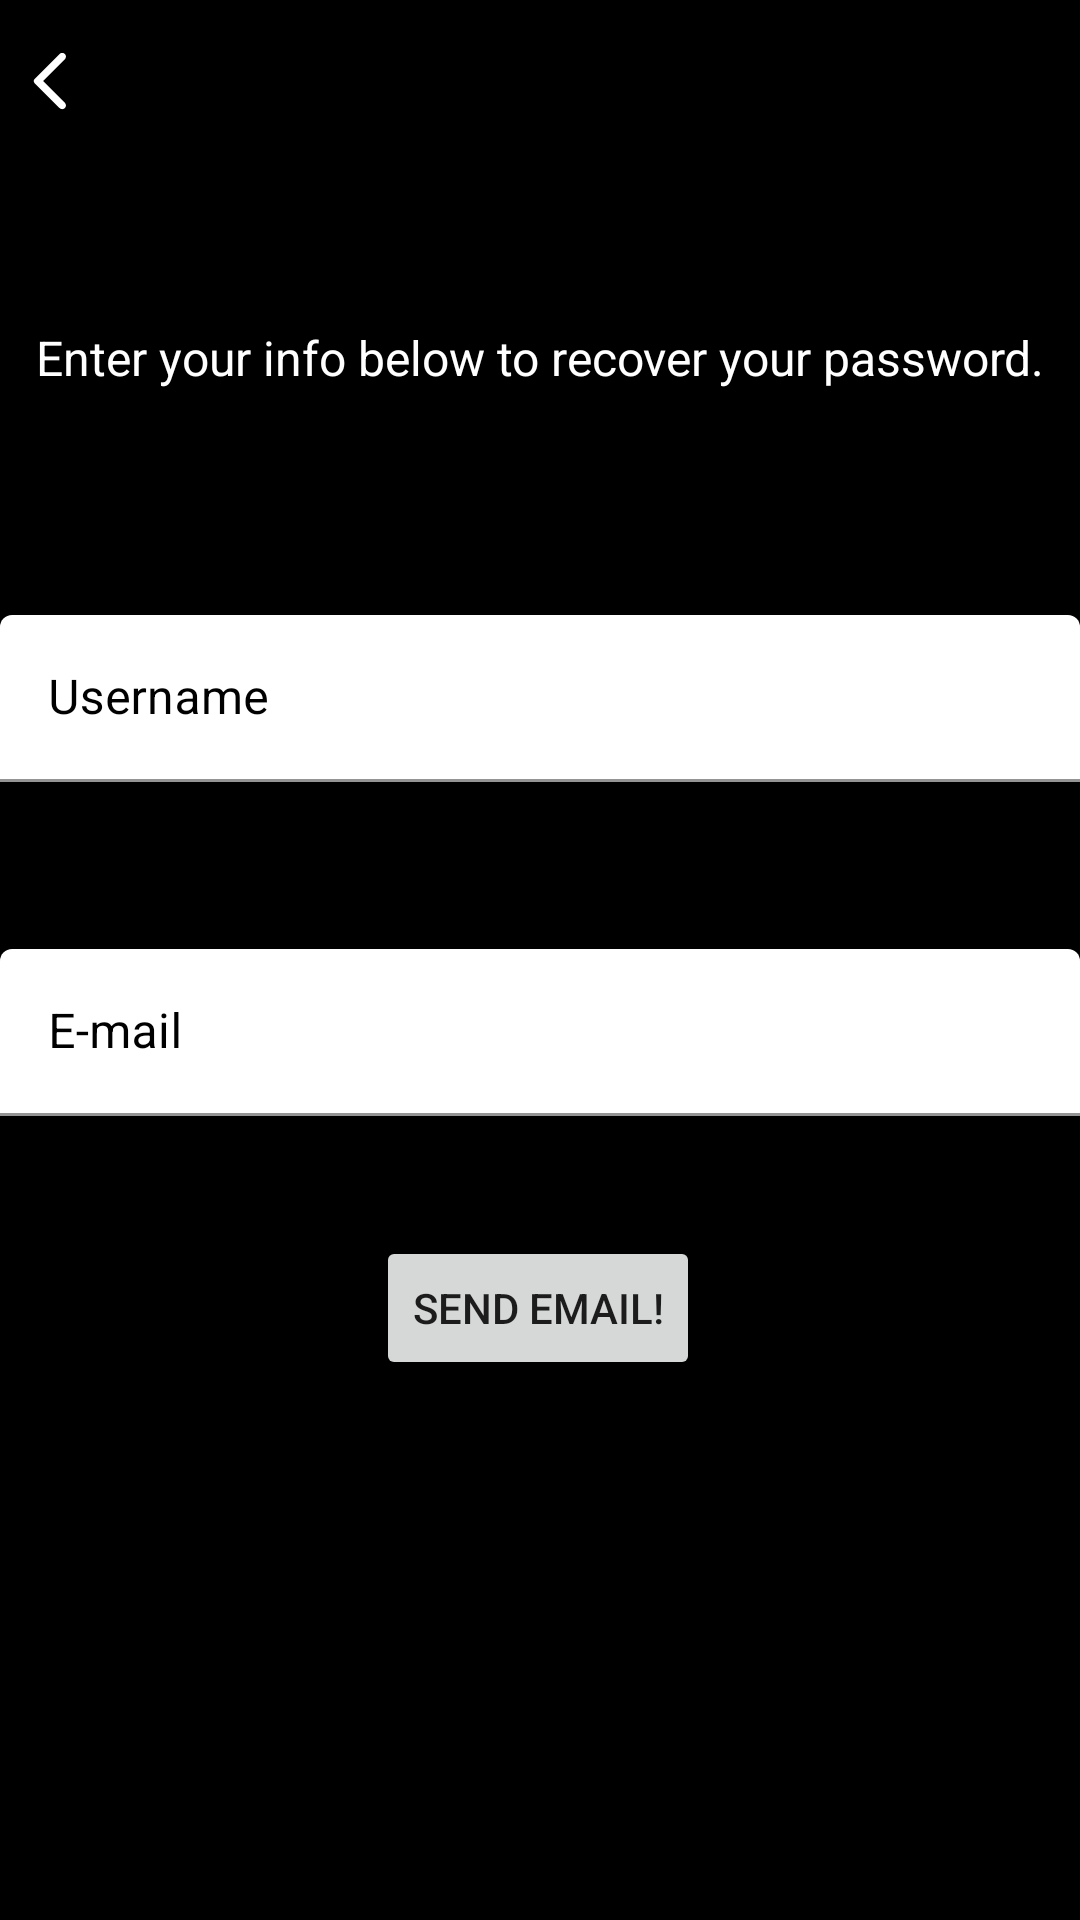

Layout XML and referenced resources for this Android screen:
<!-- AndroidManifest.xml: application theme normalTheme -->
<!-- res/layout/send_email.xml -->
<?xml version="1.0" encoding="utf-8"?>
<androidx.constraintlayout.widget.ConstraintLayout xmlns:android="http://schemas.android.com/apk/res/android"
    xmlns:app="http://schemas.android.com/apk/res-auto"
    xmlns:tools="http://schemas.android.com/tools"
    android:layout_width="match_parent"
    android:layout_height="match_parent"
    android:background="#000000">

    <ImageView
        android:id="@+id/sendemailbackbtn"
        android:layout_width="wrap_content"
        android:layout_height="wrap_content"
        android:foregroundGravity="center"

        android:layout_marginTop="10dp"
        android:backgroundTint="@color/dRed"
        android:paddingLeft="5dp"
        android:paddingTop="5dp"
        android:src="@drawable/ic_round_arrow_back_ios_24"
        app:layout_constraintLeft_toLeftOf="parent"
        app:layout_constraintTop_toTopOf="parent" />

    <TextView
        android:id="@+id/forgotText"
        android:layout_width="wrap_content"
        android:layout_height="wrap_content"
        android:text="Enter your info below to recover your password."
        android:textColor="@color/white"
        android:textSize="16sp"
        app:layout_constraintBottom_toBottomOf="parent"
        app:layout_constraintEnd_toEndOf="parent"
        app:layout_constraintHorizontal_bias="0.500"
        app:layout_constraintStart_toStartOf="parent"
        app:layout_constraintTop_toTopOf="parent"
        app:layout_constraintVertical_bias="0.175" />

    <com.google.android.material.textfield.TextInputLayout
        android:id="@+id/nameLayout"
        android:layout_width="match_parent"
        android:layout_height="wrap_content"
        android:layout_marginTop="@dimen/med_pad"
        android:hint="@string/Username"
        android:textColorHint="@color/black"
        app:boxBackgroundColor="@color/white"
        app:layout_constraintBottom_toTopOf="@id/emailLayout"
        app:layout_constraintTop_toBottomOf="@id/forgotText">

        <com.google.android.material.textfield.TextInputEditText
            android:id="@+id/nameInput"
            android:layout_width="match_parent"
            android:layout_height="wrap_content"
            android:inputType="textEmailAddress" />
    </com.google.android.material.textfield.TextInputLayout>

    <com.google.android.material.textfield.TextInputLayout
        android:id="@+id/emailLayout"
        android:layout_width="match_parent"
        android:layout_height="wrap_content"
        android:layout_marginTop="@dimen/min_pad"
        android:hint="E-mail"
        android:textColorHint="@color/black"
        app:boxBackgroundColor="@color/white"
        app:layout_constraintBottom_toTopOf="@id/sendEmailButton"
        app:layout_constraintTop_toBottomOf="@id/nameLayout">

        <com.google.android.material.textfield.TextInputEditText
            android:id="@+id/emailInput"
            android:layout_width="match_parent"
            android:layout_height="wrap_content"
            android:inputType="text" />
    </com.google.android.material.textfield.TextInputLayout>

    <Button
        android:id="@+id/sendEmailButton"
        android:layout_width="wrap_content"
        android:layout_height="wrap_content"
        android:layout_marginBottom="180dp"
        android:text="Send Email!"
        app:layout_constraintBottom_toBottomOf="parent"
        app:layout_constraintEnd_toEndOf="parent"
        app:layout_constraintHorizontal_bias="0.498"
        app:layout_constraintStart_toStartOf="parent" />

</androidx.constraintlayout.widget.ConstraintLayout>
<!-- resources referenced by this layout -->
<resources>
  <color name="black">#FF000000</color>
  <color name="dRed">#B40914</color>
  <color name="white">#FFFFFFFF</color>
  <dimen name="med_pad">35dp</dimen>
  <dimen name="min_pad">16dp</dimen>
  <!-- drawable ic_round_arrow_back_ios_24 (drawable) -->
  <vector xmlns:android="http://schemas.android.com/apk/res/android"
      android:width="24dp"
      android:height="24dp"
      android:viewportWidth="24"
      android:viewportHeight="24"
      android:tint="@android:color/white"
      android:autoMirrored="true">
    <path
        android:fillColor="@android:color/white"
        android:pathData="M16.62,2.99c-0.49,-0.49 -1.28,-0.49 -1.77,0L6.54,11.3c-0.39,0.39 -0.39,1.02 0,1.41l8.31,8.31c0.49,0.49 1.28,0.49 1.77,0s0.49,-1.28 0,-1.77L9.38,12l7.25,-7.25c0.48,-0.48 0.48,-1.28 -0.01,-1.76z"/>
  </vector>
  <string name="Username">Username</string>
  <style name="normalTheme" parent="Theme.MaterialComponents.DayNight.DarkActionBar">
          
          <item name="colorPrimary">@color/lRed</item>
          <item name="colorPrimaryVariant">@color/dRed</item>
          <item name="colorOnPrimary">@color/white</item>
          
          <item name="colorSecondary">@color/lRed</item>
          <item name="colorSecondaryVariant">@color/dRed</item>
          <item name="colorOnSecondary">@color/black</item>
          
          <item name="android:statusBarColor" tools:targetApi="l">?attr/colorPrimaryVariant</item>
          
      </style>
  <color name="lRed">#E50914</color>
</resources>
